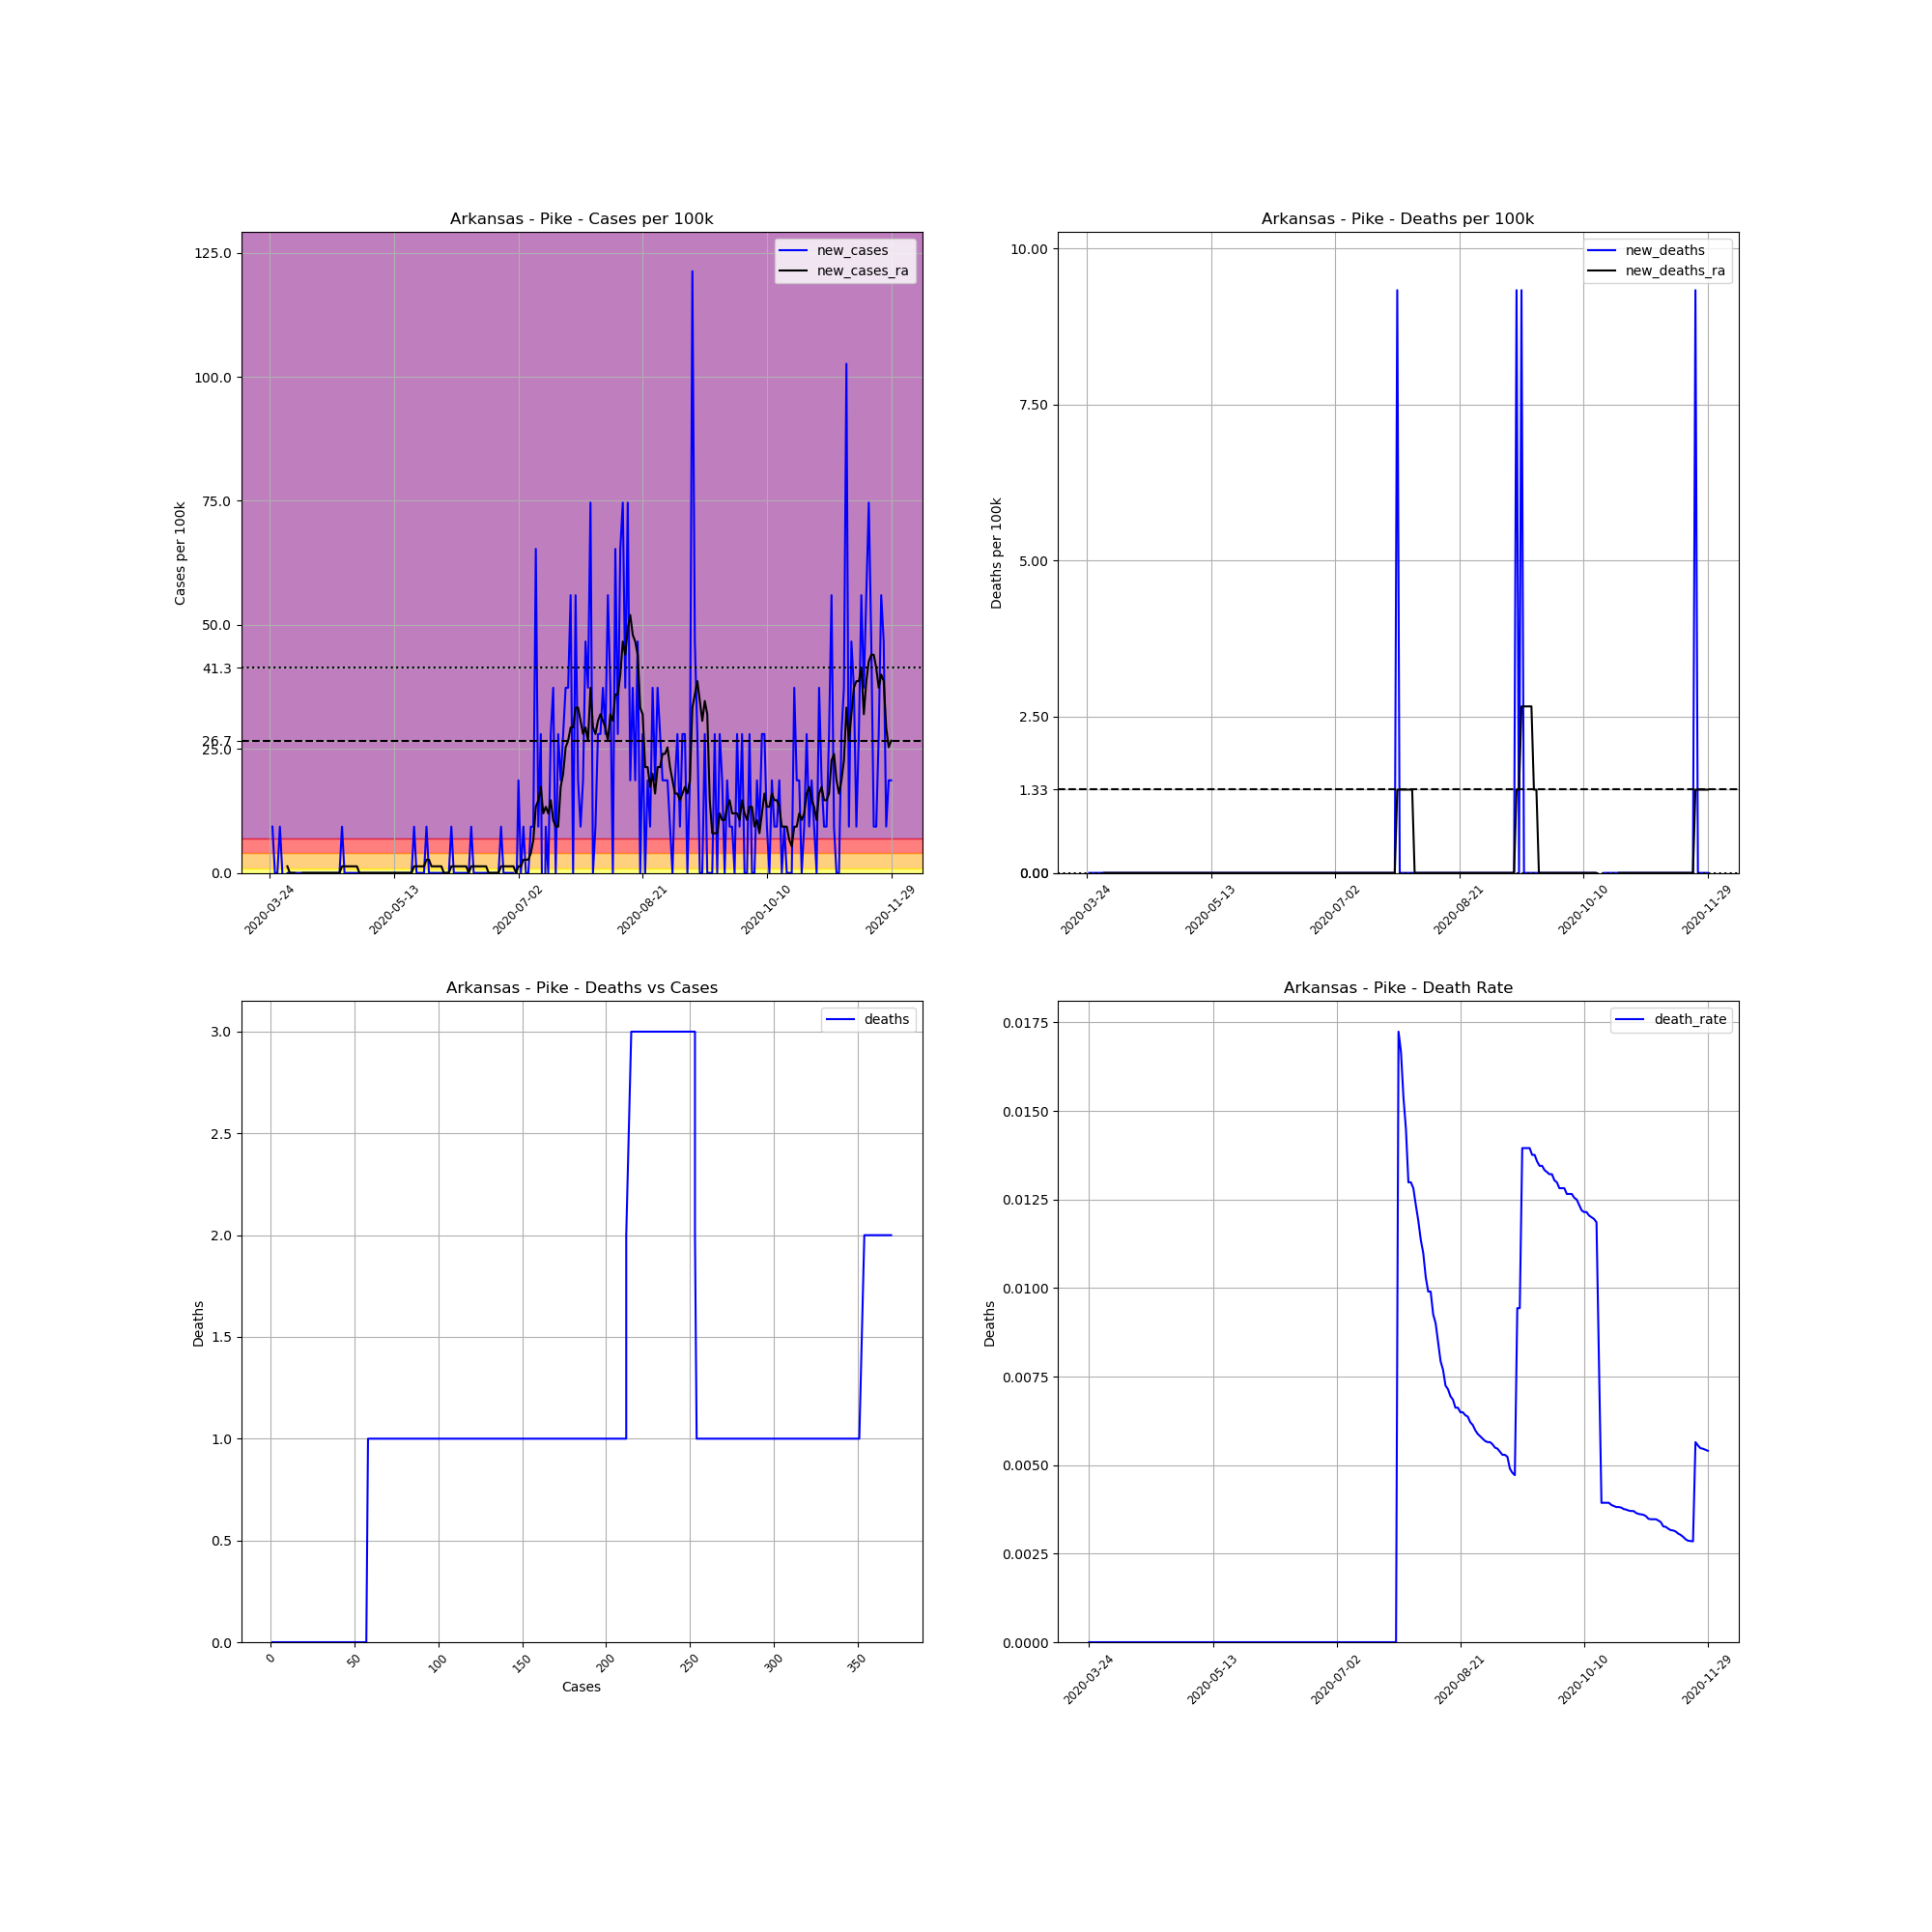

Data behind this chart, as committed beside it:
, date, county, state, fips, cases, deaths, COUNTY, STNAME, CTYNAME, POPESTIMATE2019, cases_per_100k, deaths_per_100k, death_rate, new_cases, new_deaths, new_cases_ra, new_deaths_ra
313025, 2020-03-24, Pike, Arkansas, 5109, 1, 0.0, 109, Arkansas, Pike, 10718, 9.33, 0.0, 0.0, , , , 
313026, 2020-03-25, Pike, Arkansas, 5109, 2, 0.0, 109, Arkansas, Pike, 10718, 18.66, 0.0, 0.0, 9.33, 0.0, , 
313027, 2020-03-26, Pike, Arkansas, 5109, 2, 0.0, 109, Arkansas, Pike, 10718, 18.66, 0.0, 0.0, 0.0, 0.0, , 
313028, 2020-03-27, Pike, Arkansas, 5109, 2, 0.0, 109, Arkansas, Pike, 10718, 18.66, 0.0, 0.0, 0.0, 0.0, , 
313029, 2020-03-28, Pike, Arkansas, 5109, 3, 0.0, 109, Arkansas, Pike, 10718, 27.99, 0.0, 0.0, 9.33, 0.0, , 
313030, 2020-03-29, Pike, Arkansas, 5109, 3, 0.0, 109, Arkansas, Pike, 10718, 27.99, 0.0, 0.0, 0.0, 0.0, , 
313031, 2020-03-30, Pike, Arkansas, 5109, 2, 0.0, 109, Arkansas, Pike, 10718, 18.66, 0.0, 0.0, -9.33, 0.0, , 
313032, 2020-03-31, Pike, Arkansas, 5109, 2, 0.0, 109, Arkansas, Pike, 10718, 18.66, 0.0, 0.0, 0.0, 0.0, 1.333, 0.0
313033, 2020-04-01, Pike, Arkansas, 5109, 2, 0.0, 109, Arkansas, Pike, 10718, 18.66, 0.0, 0.0, 0.0, 0.0, 0.0, 0.0
313034, 2020-04-02, Pike, Arkansas, 5109, 2, 0.0, 109, Arkansas, Pike, 10718, 18.66, 0.0, 0.0, 0.0, 0.0, 0.0, 0.0
313035, 2020-04-03, Pike, Arkansas, 5109, 2, 0.0, 109, Arkansas, Pike, 10718, 18.66, 0.0, 0.0, 0.0, 0.0, 0.0, 0.0
313036, 2020-04-04, Pike, Arkansas, 5109, 2, 0.0, 109, Arkansas, Pike, 10718, 18.66, 0.0, 0.0, 0.0, 0.0, -1.333, 0.0
313037, 2020-04-05, Pike, Arkansas, 5109, 2, 0.0, 109, Arkansas, Pike, 10718, 18.66, 0.0, 0.0, 0.0, 0.0, -1.333, 0.0
313038, 2020-04-06, Pike, Arkansas, 5109, 2, 0.0, 109, Arkansas, Pike, 10718, 18.66, 0.0, 0.0, 0.0, 0.0, 0.0, 0.0
313039, 2020-04-07, Pike, Arkansas, 5109, 2, 0.0, 109, Arkansas, Pike, 10718, 18.66, 0.0, 0.0, 0.0, 0.0, 0.0, 0.0
313040, 2020-04-08, Pike, Arkansas, 5109, 2, 0.0, 109, Arkansas, Pike, 10718, 18.66, 0.0, 0.0, 0.0, 0.0, 0.0, 0.0
313041, 2020-04-09, Pike, Arkansas, 5109, 2, 0.0, 109, Arkansas, Pike, 10718, 18.66, 0.0, 0.0, 0.0, 0.0, 0.0, 0.0
313042, 2020-04-10, Pike, Arkansas, 5109, 2, 0.0, 109, Arkansas, Pike, 10718, 18.66, 0.0, 0.0, 0.0, 0.0, 0.0, 0.0
313043, 2020-04-11, Pike, Arkansas, 5109, 2, 0.0, 109, Arkansas, Pike, 10718, 18.66, 0.0, 0.0, 0.0, 0.0, 0.0, 0.0
313044, 2020-04-12, Pike, Arkansas, 5109, 2, 0.0, 109, Arkansas, Pike, 10718, 18.66, 0.0, 0.0, 0.0, 0.0, 0.0, 0.0
313045, 2020-04-13, Pike, Arkansas, 5109, 2, 0.0, 109, Arkansas, Pike, 10718, 18.66, 0.0, 0.0, 0.0, 0.0, 0.0, 0.0
313046, 2020-04-14, Pike, Arkansas, 5109, 2, 0.0, 109, Arkansas, Pike, 10718, 18.66, 0.0, 0.0, 0.0, 0.0, 0.0, 0.0
313047, 2020-04-15, Pike, Arkansas, 5109, 2, 0.0, 109, Arkansas, Pike, 10718, 18.66, 0.0, 0.0, 0.0, 0.0, 0.0, 0.0
313048, 2020-04-16, Pike, Arkansas, 5109, 2, 0.0, 109, Arkansas, Pike, 10718, 18.66, 0.0, 0.0, 0.0, 0.0, 0.0, 0.0
313049, 2020-04-17, Pike, Arkansas, 5109, 2, 0.0, 109, Arkansas, Pike, 10718, 18.66, 0.0, 0.0, 0.0, 0.0, 0.0, 0.0
313050, 2020-04-18, Pike, Arkansas, 5109, 2, 0.0, 109, Arkansas, Pike, 10718, 18.66, 0.0, 0.0, 0.0, 0.0, 0.0, 0.0
313051, 2020-04-19, Pike, Arkansas, 5109, 2, 0.0, 109, Arkansas, Pike, 10718, 18.66, 0.0, 0.0, 0.0, 0.0, 0.0, 0.0
313052, 2020-04-20, Pike, Arkansas, 5109, 2, 0.0, 109, Arkansas, Pike, 10718, 18.66, 0.0, 0.0, 0.0, 0.0, 0.0, 0.0
313053, 2020-04-21, Pike, Arkansas, 5109, 2, 0.0, 109, Arkansas, Pike, 10718, 18.66, 0.0, 0.0, 0.0, 0.0, 0.0, 0.0
313054, 2020-04-22, Pike, Arkansas, 5109, 3, 0.0, 109, Arkansas, Pike, 10718, 27.99, 0.0, 0.0, 9.33, 0.0, 1.333, 0.0
313055, 2020-04-23, Pike, Arkansas, 5109, 3, 0.0, 109, Arkansas, Pike, 10718, 27.99, 0.0, 0.0, 0.0, 0.0, 1.333, 0.0
313056, 2020-04-24, Pike, Arkansas, 5109, 3, 0.0, 109, Arkansas, Pike, 10718, 27.99, 0.0, 0.0, 0.0, 0.0, 1.333, 0.0
313057, 2020-04-25, Pike, Arkansas, 5109, 3, 0.0, 109, Arkansas, Pike, 10718, 27.99, 0.0, 0.0, 0.0, 0.0, 1.333, 0.0
313058, 2020-04-26, Pike, Arkansas, 5109, 3, 0.0, 109, Arkansas, Pike, 10718, 27.99, 0.0, 0.0, 0.0, 0.0, 1.333, 0.0
313059, 2020-04-27, Pike, Arkansas, 5109, 3, 0.0, 109, Arkansas, Pike, 10718, 27.99, 0.0, 0.0, 0.0, 0.0, 1.333, 0.0
313060, 2020-04-28, Pike, Arkansas, 5109, 3, 0.0, 109, Arkansas, Pike, 10718, 27.99, 0.0, 0.0, 0.0, 0.0, 1.333, 0.0
313061, 2020-04-29, Pike, Arkansas, 5109, 3, 0.0, 109, Arkansas, Pike, 10718, 27.99, 0.0, 0.0, 0.0, 0.0, 0.0, 0.0
313062, 2020-04-30, Pike, Arkansas, 5109, 3, 0.0, 109, Arkansas, Pike, 10718, 27.99, 0.0, 0.0, 0.0, 0.0, 0.0, 0.0
313063, 2020-05-01, Pike, Arkansas, 5109, 3, 0.0, 109, Arkansas, Pike, 10718, 27.99, 0.0, 0.0, 0.0, 0.0, 0.0, 0.0
313064, 2020-05-02, Pike, Arkansas, 5109, 3, 0.0, 109, Arkansas, Pike, 10718, 27.99, 0.0, 0.0, 0.0, 0.0, 0.0, 0.0
313065, 2020-05-03, Pike, Arkansas, 5109, 3, 0.0, 109, Arkansas, Pike, 10718, 27.99, 0.0, 0.0, 0.0, 0.0, 0.0, 0.0
313066, 2020-05-04, Pike, Arkansas, 5109, 3, 0.0, 109, Arkansas, Pike, 10718, 27.99, 0.0, 0.0, 0.0, 0.0, 0.0, 0.0
313067, 2020-05-05, Pike, Arkansas, 5109, 3, 0.0, 109, Arkansas, Pike, 10718, 27.99, 0.0, 0.0, 0.0, 0.0, 0.0, 0.0
313068, 2020-05-06, Pike, Arkansas, 5109, 3, 0.0, 109, Arkansas, Pike, 10718, 27.99, 0.0, 0.0, 0.0, 0.0, 0.0, 0.0
313069, 2020-05-07, Pike, Arkansas, 5109, 3, 0.0, 109, Arkansas, Pike, 10718, 27.99, 0.0, 0.0, 0.0, 0.0, 0.0, 0.0
313070, 2020-05-08, Pike, Arkansas, 5109, 3, 0.0, 109, Arkansas, Pike, 10718, 27.99, 0.0, 0.0, 0.0, 0.0, 0.0, 0.0
313071, 2020-05-09, Pike, Arkansas, 5109, 3, 0.0, 109, Arkansas, Pike, 10718, 27.99, 0.0, 0.0, 0.0, 0.0, 0.0, 0.0
313072, 2020-05-10, Pike, Arkansas, 5109, 3, 0.0, 109, Arkansas, Pike, 10718, 27.99, 0.0, 0.0, 0.0, 0.0, 0.0, 0.0
313073, 2020-05-11, Pike, Arkansas, 5109, 3, 0.0, 109, Arkansas, Pike, 10718, 27.99, 0.0, 0.0, 0.0, 0.0, 0.0, 0.0
313074, 2020-05-12, Pike, Arkansas, 5109, 3, 0.0, 109, Arkansas, Pike, 10718, 27.99, 0.0, 0.0, 0.0, 0.0, 0.0, 0.0
313075, 2020-05-13, Pike, Arkansas, 5109, 3, 0.0, 109, Arkansas, Pike, 10718, 27.99, 0.0, 0.0, 0.0, 0.0, 0.0, 0.0
313076, 2020-05-14, Pike, Arkansas, 5109, 3, 0.0, 109, Arkansas, Pike, 10718, 27.99, 0.0, 0.0, 0.0, 0.0, 0.0, 0.0
313077, 2020-05-15, Pike, Arkansas, 5109, 3, 0.0, 109, Arkansas, Pike, 10718, 27.99, 0.0, 0.0, 0.0, 0.0, 0.0, 0.0
313078, 2020-05-16, Pike, Arkansas, 5109, 3, 0.0, 109, Arkansas, Pike, 10718, 27.99, 0.0, 0.0, 0.0, 0.0, 0.0, 0.0
313079, 2020-05-17, Pike, Arkansas, 5109, 3, 0.0, 109, Arkansas, Pike, 10718, 27.99, 0.0, 0.0, 0.0, 0.0, 0.0, 0.0
313080, 2020-05-18, Pike, Arkansas, 5109, 3, 0.0, 109, Arkansas, Pike, 10718, 27.99, 0.0, 0.0, 0.0, 0.0, 0.0, 0.0
313081, 2020-05-19, Pike, Arkansas, 5109, 3, 0.0, 109, Arkansas, Pike, 10718, 27.99, 0.0, 0.0, 0.0, 0.0, 0.0, 0.0
313082, 2020-05-20, Pike, Arkansas, 5109, 3, 0.0, 109, Arkansas, Pike, 10718, 27.99, 0.0, 0.0, 0.0, 0.0, 0.0, 0.0
313083, 2020-05-21, Pike, Arkansas, 5109, 4, 0.0, 109, Arkansas, Pike, 10718, 37.32, 0.0, 0.0, 9.33, 0.0, 1.333, 0.0
313084, 2020-05-22, Pike, Arkansas, 5109, 4, 0.0, 109, Arkansas, Pike, 10718, 37.32, 0.0, 0.0, 0.0, 0.0, 1.333, 0.0
... 191 more rows
